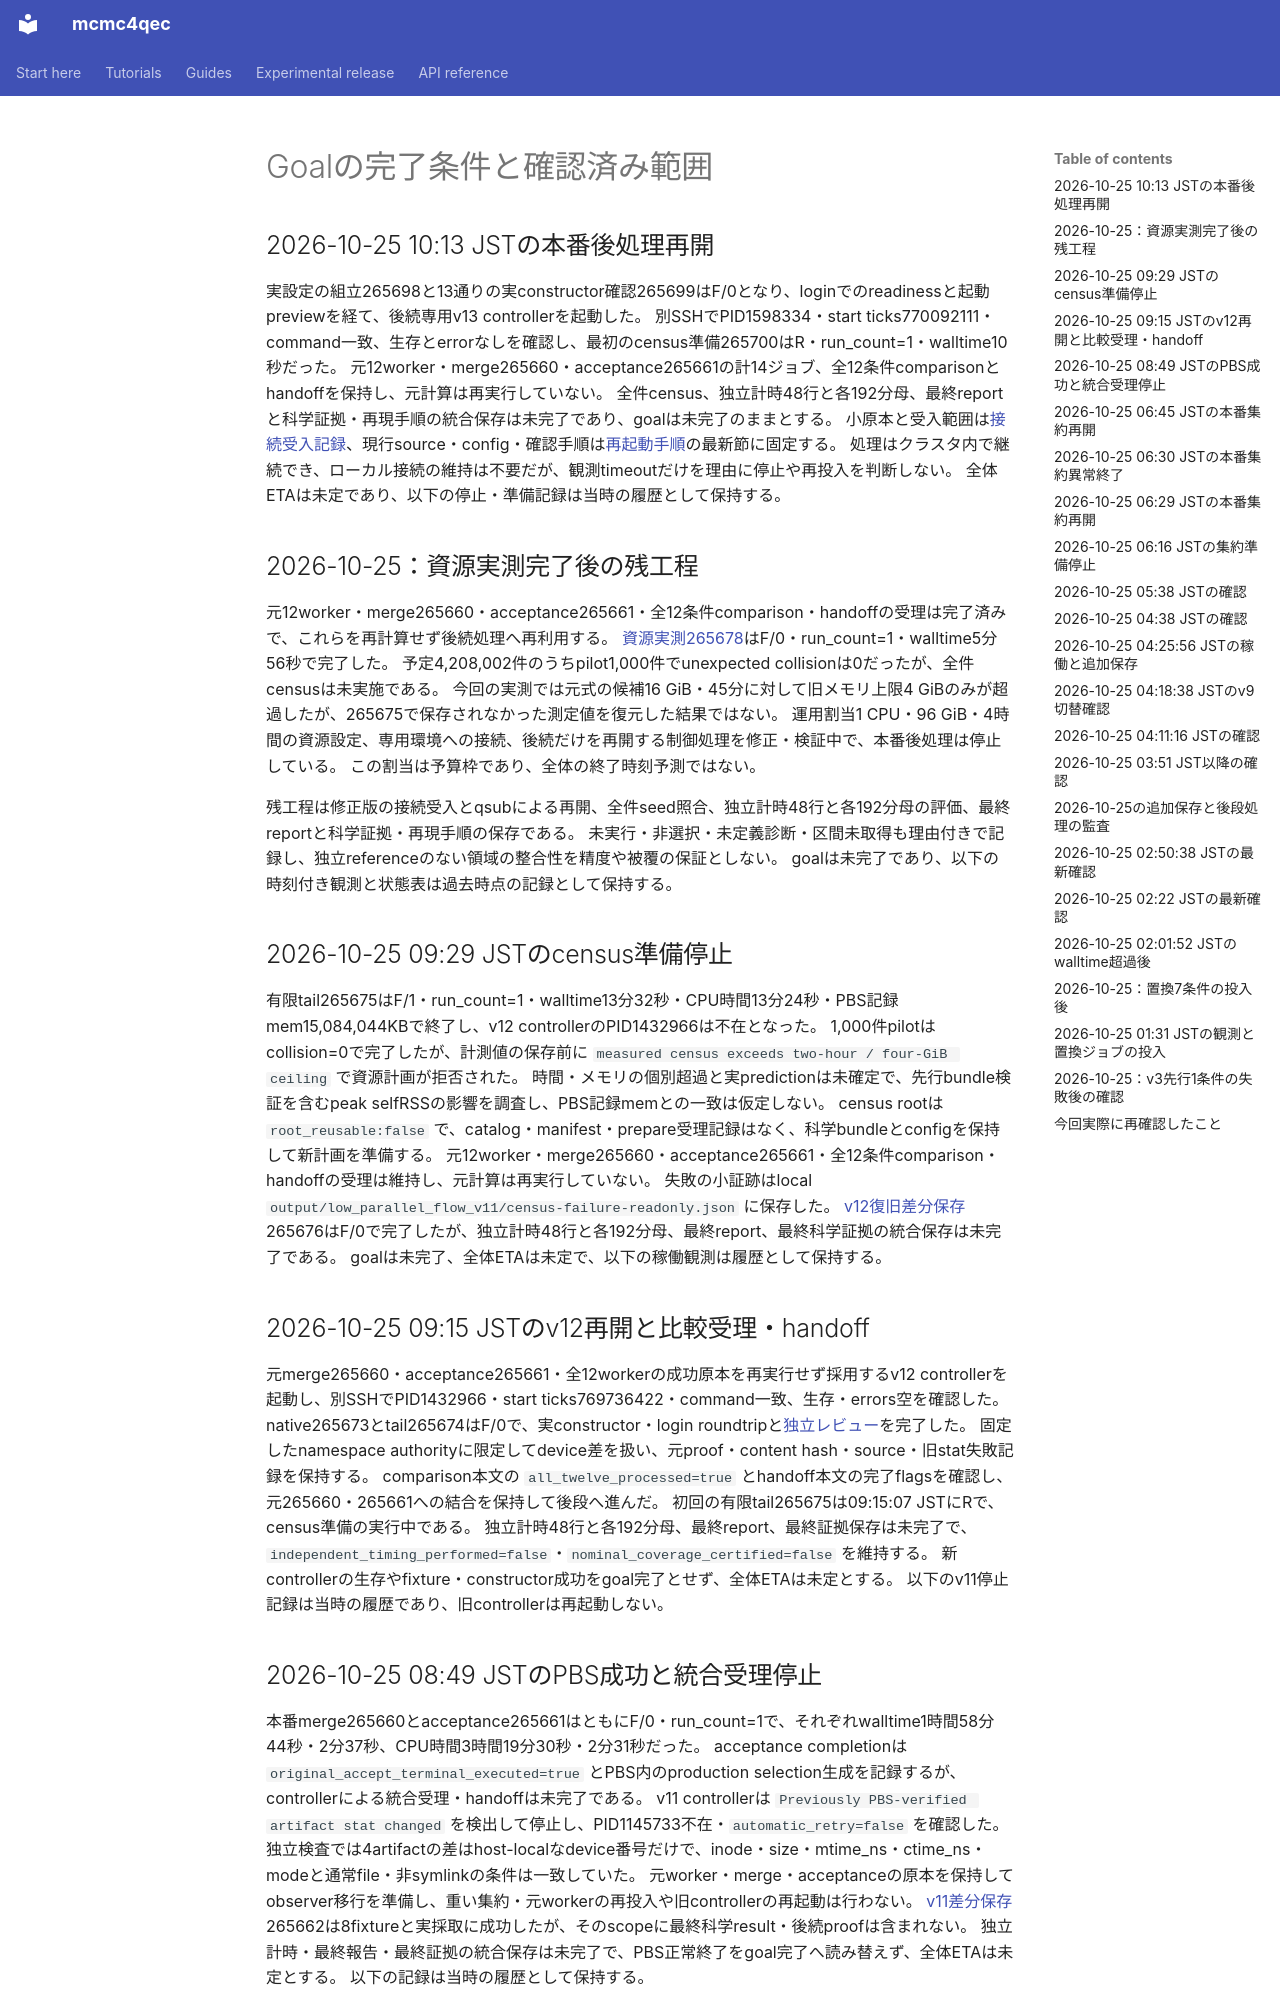

repository: junichiharuna/mcmc4qec · page: wp/goal_completion_status_2026-10-23_ja/index.html · generator: mkdocs

# Goalの完了条件と確認済み範囲

## 2026-10-25 10:13 JSTの本番後処理再開

実設定の組立265698と13通りの実constructor確認265699はF/0となり、loginでのreadinessと起動previewを経て、後続専用v13 controllerを起動した。
別SSHでPID1598334・start ticks770092111・command一致、生存とerrorなしを確認し、最初のcensus準備265700はR・run_count=1・walltime10秒だった。
元12worker・merge265660・acceptance265661の計14ジョブ、全12条件comparisonとhandoffを保持し、元計算は再実行していない。
全件census、独立計時48行と各192分母、最終reportと科学証拠・再現手順の統合保存は未完了であり、goalは未完了のままとする。
小原本と受入範囲は[接続受入記録](tail_census_resume_acceptance_2026-10-25_ja.md)、現行source・config・確認手順は[再起動手順](cluster_resident_resume_2026-10-25_ja.md)の最新節に固定する。
処理はクラスタ内で継続でき、ローカル接続の維持は不要だが、観測timeoutだけを理由に停止や再投入を判断しない。
全体ETAは未定であり、以下の停止・準備記録は当時の履歴として保持する。

## 2026-10-25：資源実測完了後の残工程

元12worker・merge265660・acceptance265661・全12条件comparison・handoffの受理は完了済みで、これらを再計算せず後続処理へ再利用する。
[資源実測265678](census_measurement_submission_2026-10-25_ja.md)はF/0・run_count=1・walltime5分56秒で完了した。
予定4,208,002件のうちpilot1,000件でunexpected collisionは0だったが、全件censusは未実施である。
今回の実測では元式の候補16 GiB・45分に対して旧メモリ上限4 GiBのみが超過したが、265675で保存されなかった測定値を復元した結果ではない。
運用割当1 CPU・96 GiB・4時間の資源設定、専用環境への接続、後続だけを再開する制御処理を修正・検証中で、本番後処理は停止している。
この割当は予算枠であり、全体の終了時刻予測ではない。

残工程は修正版の接続受入とqsubによる再開、全件seed照合、独立計時48行と各192分母の評価、最終reportと科学証拠・再現手順の保存である。
未実行・非選択・未定義診断・区間未取得も理由付きで記録し、独立referenceのない領域の整合性を精度や被覆の保証としない。
goalは未完了であり、以下の時刻付き観測と状態表は過去時点の記録として保持する。

## 2026-10-25 09:29 JSTのcensus準備停止

有限tail265675はF/1・run_count=1・walltime13分32秒・CPU時間13分24秒・PBS記録mem15,084,044KBで終了し、v12 controllerのPID1432966は不在となった。
1,000件pilotはcollision=0で完了したが、計測値の保存前に `measured census exceeds two-hour / four-GiB ceiling` で資源計画が拒否された。
時間・メモリの個別超過と実predictionは未確定で、先行bundle検証を含むpeak selfRSSの影響を調査し、PBS記録memとの一致は仮定しない。
census rootは `root_reusable:false` で、catalog・manifest・prepare受理記録はなく、科学bundleとconfigを保持して新計画を準備する。
元12worker・merge265660・acceptance265661・全12条件comparison・handoffの受理は維持し、元計算は再実行していない。
失敗の小証跡はlocal `output/low_parallel_flow_v11/census-failure-readonly.json` に保存した。
[v12復旧差分保存](finite_flow_v12_delta_snapshot_acceptance_2026-10-25_ja.md)265676はF/0で完了したが、独立計時48行と各192分母、最終report、最終科学証拠の統合保存は未完了である。
goalは未完了、全体ETAは未定で、以下の稼働観測は履歴として保持する。

## 2026-10-25 09:15 JSTのv12再開と比較受理・handoff

元merge265660・acceptance265661・全12workerの成功原本を再実行せず採用するv12 controllerを起動し、別SSHでPID1432966・start ticks769736422・command一致、生存・errors空を確認した。
native265673とtail265674はF/0で、実constructor・login roundtripと[独立レビュー](cross_host_artifact_stat_review_2026-10-25_ja.md)を完了した。
固定したnamespace authorityに限定してdevice差を扱い、元proof・content hash・source・旧stat失敗記録を保持する。
comparison本文の `all_twelve_processed=true` とhandoff本文の完了flagsを確認し、元265660・265661への結合を保持して後段へ進んだ。
初回の有限tail265675は09:15:07 JSTにRで、census準備の実行中である。
独立計時48行と各192分母、最終report、最終証拠保存は未完了で、`independent_timing_performed=false`・`nominal_coverage_certified=false` を維持する。
新controllerの生存やfixture・constructor成功をgoal完了とせず、全体ETAは未定とする。
以下のv11停止記録は当時の履歴であり、旧controllerは再起動しない。
